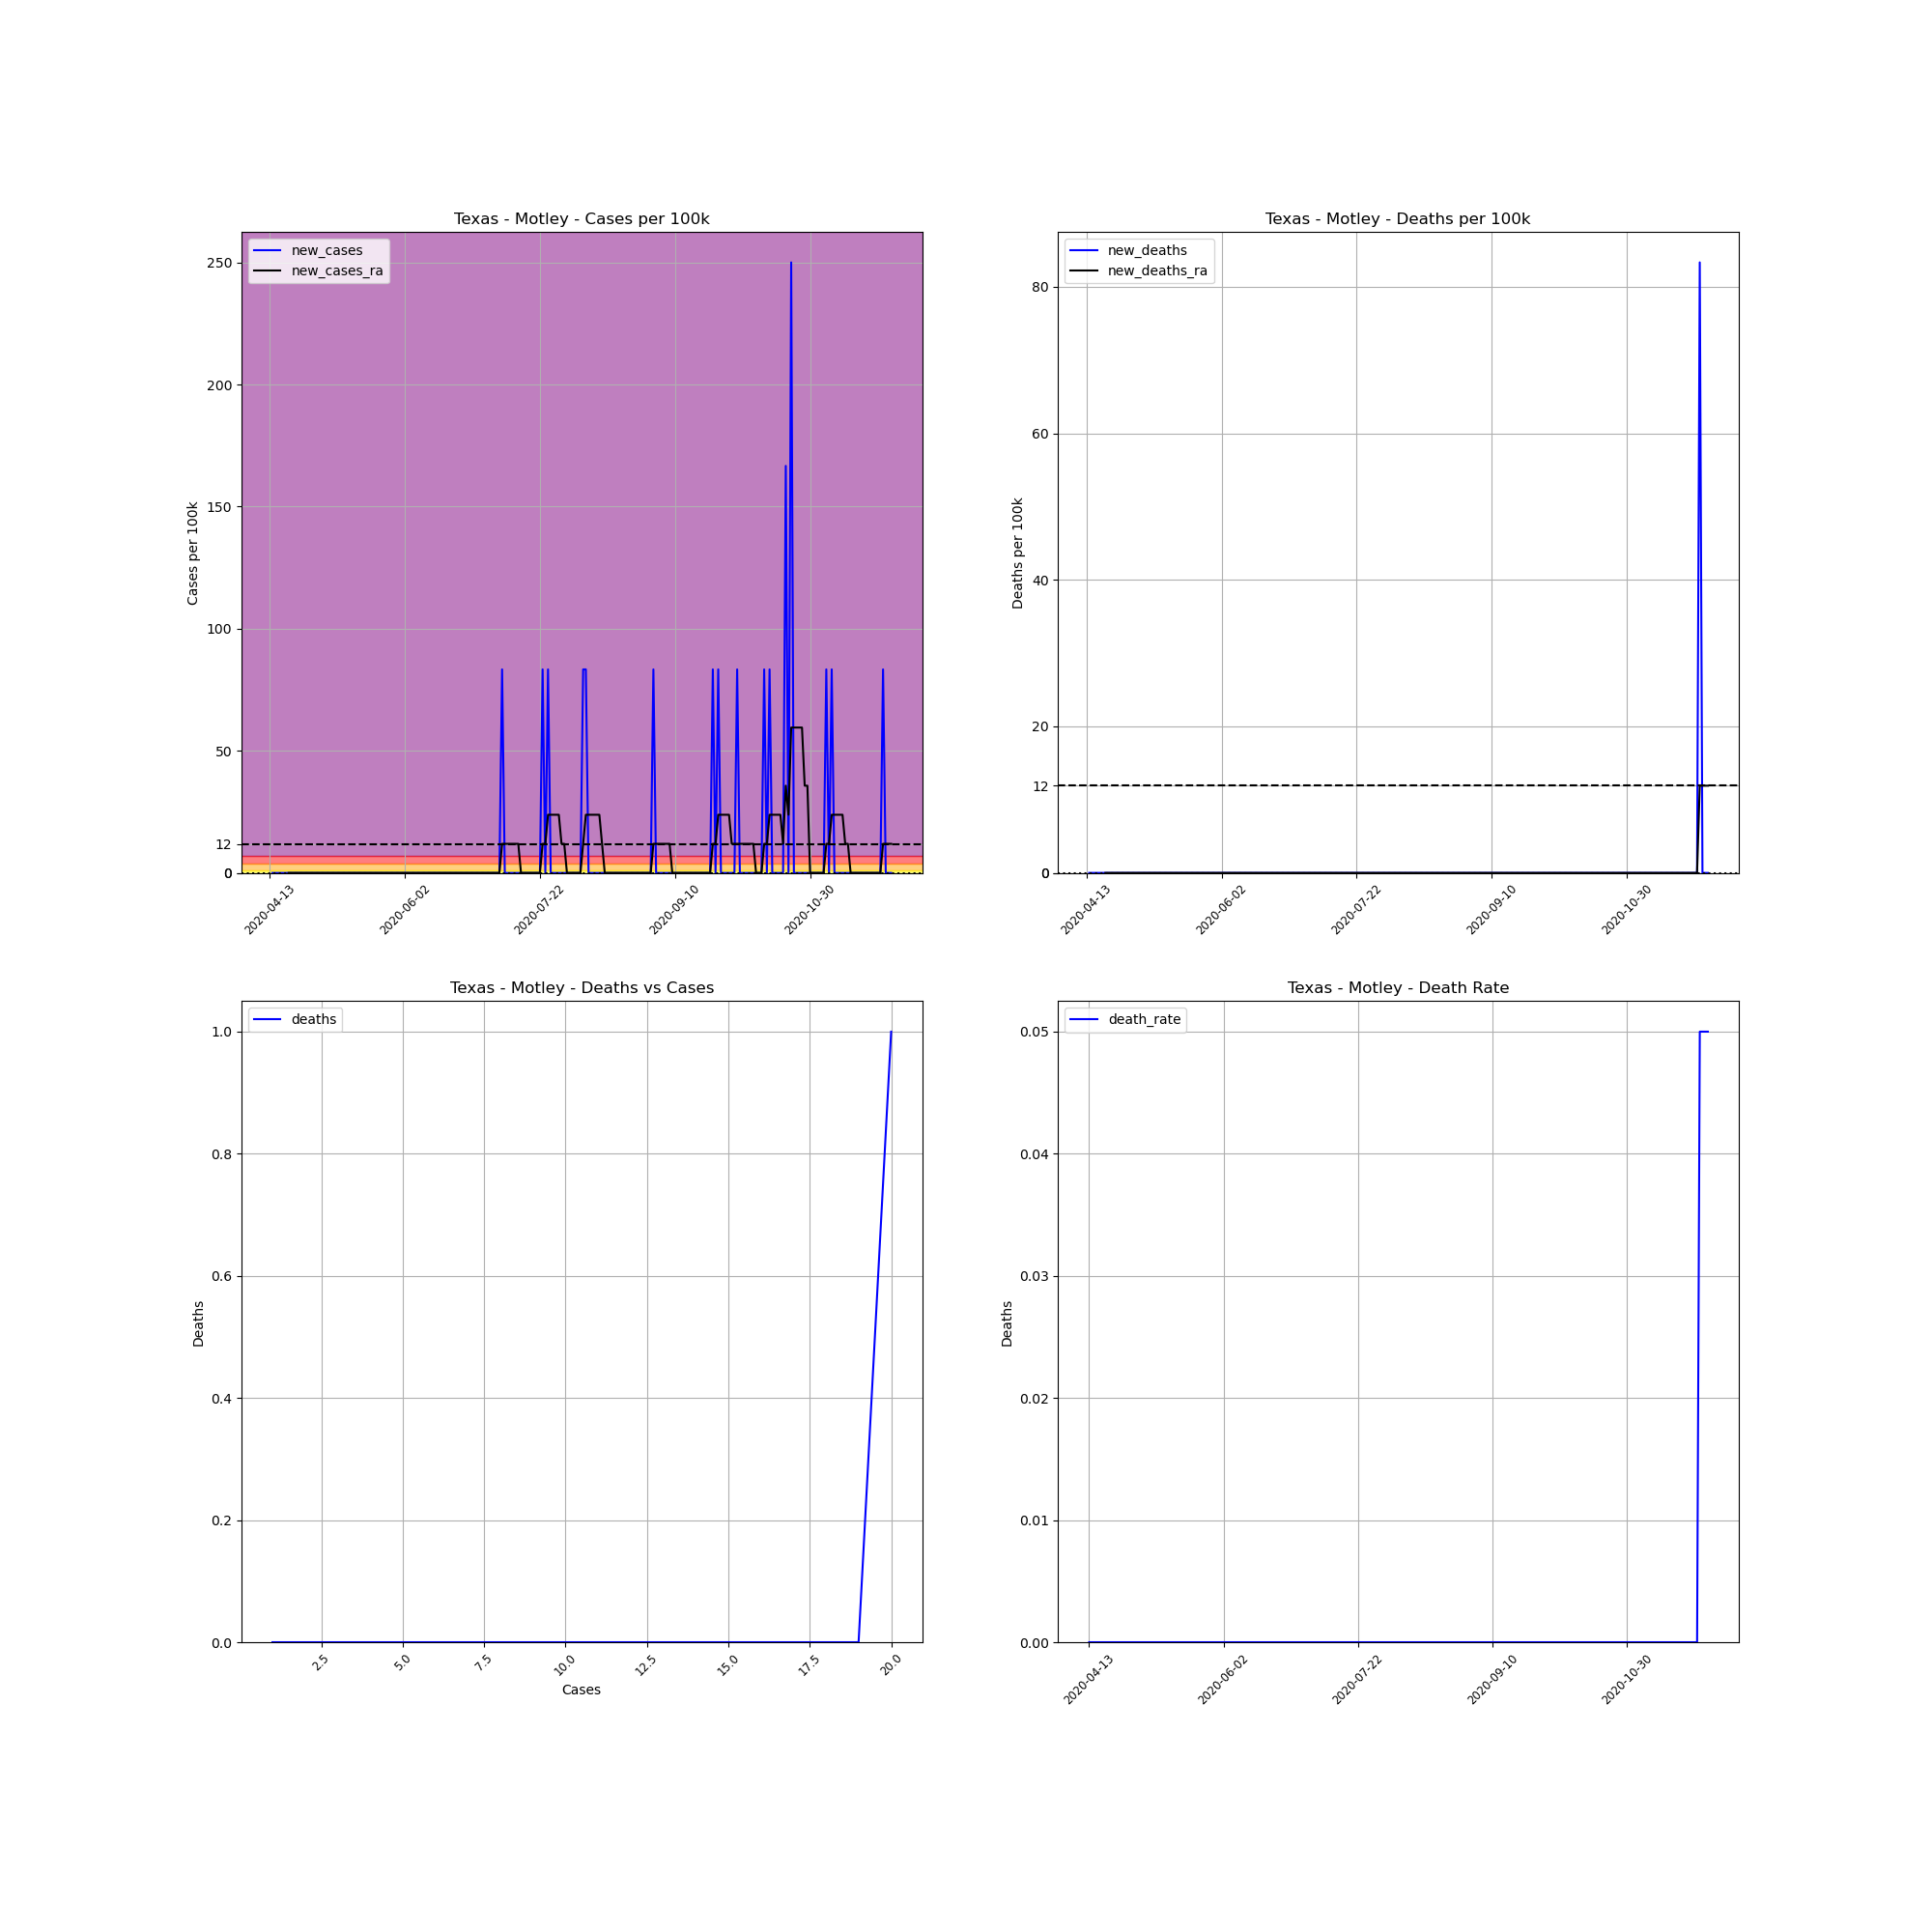

Data behind this chart, as committed beside it:
, date, county, state, fips, cases, deaths, COUNTY, STNAME, CTYNAME, POPESTIMATE2019, cases_per_100k, deaths_per_100k, death_rate, new_cases, new_deaths, new_cases_ra, new_deaths_ra
666279, 2020-04-13, Motley, Texas, 48345, 1, 0.0, 345, Texas, Motley, 1200, 83.33, 0.0, 0.0, , , , 
666280, 2020-04-14, Motley, Texas, 48345, 1, 0.0, 345, Texas, Motley, 1200, 83.33, 0.0, 0.0, 0.0, 0.0, , 
666281, 2020-04-15, Motley, Texas, 48345, 1, 0.0, 345, Texas, Motley, 1200, 83.33, 0.0, 0.0, 0.0, 0.0, , 
666282, 2020-04-16, Motley, Texas, 48345, 1, 0.0, 345, Texas, Motley, 1200, 83.33, 0.0, 0.0, 0.0, 0.0, , 
666283, 2020-04-17, Motley, Texas, 48345, 1, 0.0, 345, Texas, Motley, 1200, 83.33, 0.0, 0.0, 0.0, 0.0, , 
666284, 2020-04-18, Motley, Texas, 48345, 1, 0.0, 345, Texas, Motley, 1200, 83.33, 0.0, 0.0, 0.0, 0.0, , 
666285, 2020-04-19, Motley, Texas, 48345, 1, 0.0, 345, Texas, Motley, 1200, 83.33, 0.0, 0.0, 0.0, 0.0, , 
666286, 2020-04-20, Motley, Texas, 48345, 1, 0.0, 345, Texas, Motley, 1200, 83.33, 0.0, 0.0, 0.0, 0.0, 0.0, 0.0
666287, 2020-04-21, Motley, Texas, 48345, 1, 0.0, 345, Texas, Motley, 1200, 83.33, 0.0, 0.0, 0.0, 0.0, 0.0, 0.0
666288, 2020-04-22, Motley, Texas, 48345, 1, 0.0, 345, Texas, Motley, 1200, 83.33, 0.0, 0.0, 0.0, 0.0, 0.0, 0.0
666289, 2020-04-23, Motley, Texas, 48345, 1, 0.0, 345, Texas, Motley, 1200, 83.33, 0.0, 0.0, 0.0, 0.0, 0.0, 0.0
666290, 2020-04-24, Motley, Texas, 48345, 1, 0.0, 345, Texas, Motley, 1200, 83.33, 0.0, 0.0, 0.0, 0.0, 0.0, 0.0
666291, 2020-04-25, Motley, Texas, 48345, 1, 0.0, 345, Texas, Motley, 1200, 83.33, 0.0, 0.0, 0.0, 0.0, 0.0, 0.0
666292, 2020-04-26, Motley, Texas, 48345, 1, 0.0, 345, Texas, Motley, 1200, 83.33, 0.0, 0.0, 0.0, 0.0, 0.0, 0.0
666293, 2020-04-27, Motley, Texas, 48345, 1, 0.0, 345, Texas, Motley, 1200, 83.33, 0.0, 0.0, 0.0, 0.0, 0.0, 0.0
666294, 2020-04-28, Motley, Texas, 48345, 1, 0.0, 345, Texas, Motley, 1200, 83.33, 0.0, 0.0, 0.0, 0.0, 0.0, 0.0
666295, 2020-04-29, Motley, Texas, 48345, 1, 0.0, 345, Texas, Motley, 1200, 83.33, 0.0, 0.0, 0.0, 0.0, 0.0, 0.0
666296, 2020-04-30, Motley, Texas, 48345, 1, 0.0, 345, Texas, Motley, 1200, 83.33, 0.0, 0.0, 0.0, 0.0, 0.0, 0.0
666297, 2020-05-01, Motley, Texas, 48345, 1, 0.0, 345, Texas, Motley, 1200, 83.33, 0.0, 0.0, 0.0, 0.0, 0.0, 0.0
666298, 2020-05-02, Motley, Texas, 48345, 1, 0.0, 345, Texas, Motley, 1200, 83.33, 0.0, 0.0, 0.0, 0.0, 0.0, 0.0
666299, 2020-05-03, Motley, Texas, 48345, 1, 0.0, 345, Texas, Motley, 1200, 83.33, 0.0, 0.0, 0.0, 0.0, 0.0, 0.0
666300, 2020-05-04, Motley, Texas, 48345, 1, 0.0, 345, Texas, Motley, 1200, 83.33, 0.0, 0.0, 0.0, 0.0, 0.0, 0.0
666301, 2020-05-05, Motley, Texas, 48345, 1, 0.0, 345, Texas, Motley, 1200, 83.33, 0.0, 0.0, 0.0, 0.0, 0.0, 0.0
666302, 2020-05-06, Motley, Texas, 48345, 1, 0.0, 345, Texas, Motley, 1200, 83.33, 0.0, 0.0, 0.0, 0.0, 0.0, 0.0
666303, 2020-05-07, Motley, Texas, 48345, 1, 0.0, 345, Texas, Motley, 1200, 83.33, 0.0, 0.0, 0.0, 0.0, 0.0, 0.0
666304, 2020-05-08, Motley, Texas, 48345, 1, 0.0, 345, Texas, Motley, 1200, 83.33, 0.0, 0.0, 0.0, 0.0, 0.0, 0.0
666305, 2020-05-09, Motley, Texas, 48345, 1, 0.0, 345, Texas, Motley, 1200, 83.33, 0.0, 0.0, 0.0, 0.0, 0.0, 0.0
666306, 2020-05-10, Motley, Texas, 48345, 1, 0.0, 345, Texas, Motley, 1200, 83.33, 0.0, 0.0, 0.0, 0.0, 0.0, 0.0
666307, 2020-05-11, Motley, Texas, 48345, 1, 0.0, 345, Texas, Motley, 1200, 83.33, 0.0, 0.0, 0.0, 0.0, 0.0, 0.0
666308, 2020-05-12, Motley, Texas, 48345, 1, 0.0, 345, Texas, Motley, 1200, 83.33, 0.0, 0.0, 0.0, 0.0, 0.0, 0.0
666309, 2020-05-13, Motley, Texas, 48345, 1, 0.0, 345, Texas, Motley, 1200, 83.33, 0.0, 0.0, 0.0, 0.0, 0.0, 0.0
666310, 2020-05-14, Motley, Texas, 48345, 1, 0.0, 345, Texas, Motley, 1200, 83.33, 0.0, 0.0, 0.0, 0.0, 0.0, 0.0
666311, 2020-05-15, Motley, Texas, 48345, 1, 0.0, 345, Texas, Motley, 1200, 83.33, 0.0, 0.0, 0.0, 0.0, 0.0, 0.0
666312, 2020-05-16, Motley, Texas, 48345, 1, 0.0, 345, Texas, Motley, 1200, 83.33, 0.0, 0.0, 0.0, 0.0, 0.0, 0.0
666313, 2020-05-17, Motley, Texas, 48345, 1, 0.0, 345, Texas, Motley, 1200, 83.33, 0.0, 0.0, 0.0, 0.0, 0.0, 0.0
666314, 2020-05-18, Motley, Texas, 48345, 1, 0.0, 345, Texas, Motley, 1200, 83.33, 0.0, 0.0, 0.0, 0.0, 0.0, 0.0
666315, 2020-05-19, Motley, Texas, 48345, 1, 0.0, 345, Texas, Motley, 1200, 83.33, 0.0, 0.0, 0.0, 0.0, 0.0, 0.0
666316, 2020-05-20, Motley, Texas, 48345, 1, 0.0, 345, Texas, Motley, 1200, 83.33, 0.0, 0.0, 0.0, 0.0, 0.0, 0.0
666317, 2020-05-21, Motley, Texas, 48345, 1, 0.0, 345, Texas, Motley, 1200, 83.33, 0.0, 0.0, 0.0, 0.0, 0.0, 0.0
666318, 2020-05-22, Motley, Texas, 48345, 1, 0.0, 345, Texas, Motley, 1200, 83.33, 0.0, 0.0, 0.0, 0.0, 0.0, 0.0
666319, 2020-05-23, Motley, Texas, 48345, 1, 0.0, 345, Texas, Motley, 1200, 83.33, 0.0, 0.0, 0.0, 0.0, 0.0, 0.0
666320, 2020-05-24, Motley, Texas, 48345, 1, 0.0, 345, Texas, Motley, 1200, 83.33, 0.0, 0.0, 0.0, 0.0, 0.0, 0.0
666321, 2020-05-25, Motley, Texas, 48345, 1, 0.0, 345, Texas, Motley, 1200, 83.33, 0.0, 0.0, 0.0, 0.0, 0.0, 0.0
666322, 2020-05-26, Motley, Texas, 48345, 1, 0.0, 345, Texas, Motley, 1200, 83.33, 0.0, 0.0, 0.0, 0.0, 0.0, 0.0
666323, 2020-05-27, Motley, Texas, 48345, 1, 0.0, 345, Texas, Motley, 1200, 83.33, 0.0, 0.0, 0.0, 0.0, 0.0, 0.0
666324, 2020-05-28, Motley, Texas, 48345, 1, 0.0, 345, Texas, Motley, 1200, 83.33, 0.0, 0.0, 0.0, 0.0, 0.0, 0.0
666325, 2020-05-29, Motley, Texas, 48345, 1, 0.0, 345, Texas, Motley, 1200, 83.33, 0.0, 0.0, 0.0, 0.0, 0.0, 0.0
666326, 2020-05-30, Motley, Texas, 48345, 1, 0.0, 345, Texas, Motley, 1200, 83.33, 0.0, 0.0, 0.0, 0.0, 0.0, 0.0
666327, 2020-05-31, Motley, Texas, 48345, 1, 0.0, 345, Texas, Motley, 1200, 83.33, 0.0, 0.0, 0.0, 0.0, 0.0, 0.0
666328, 2020-06-01, Motley, Texas, 48345, 1, 0.0, 345, Texas, Motley, 1200, 83.33, 0.0, 0.0, 0.0, 0.0, 0.0, 0.0
666329, 2020-06-02, Motley, Texas, 48345, 1, 0.0, 345, Texas, Motley, 1200, 83.33, 0.0, 0.0, 0.0, 0.0, 0.0, 0.0
666330, 2020-06-03, Motley, Texas, 48345, 1, 0.0, 345, Texas, Motley, 1200, 83.33, 0.0, 0.0, 0.0, 0.0, 0.0, 0.0
666331, 2020-06-04, Motley, Texas, 48345, 1, 0.0, 345, Texas, Motley, 1200, 83.33, 0.0, 0.0, 0.0, 0.0, 0.0, 0.0
666332, 2020-06-05, Motley, Texas, 48345, 1, 0.0, 345, Texas, Motley, 1200, 83.33, 0.0, 0.0, 0.0, 0.0, 0.0, 0.0
666333, 2020-06-06, Motley, Texas, 48345, 1, 0.0, 345, Texas, Motley, 1200, 83.33, 0.0, 0.0, 0.0, 0.0, 0.0, 0.0
666334, 2020-06-07, Motley, Texas, 48345, 1, 0.0, 345, Texas, Motley, 1200, 83.33, 0.0, 0.0, 0.0, 0.0, 0.0, 0.0
666335, 2020-06-08, Motley, Texas, 48345, 1, 0.0, 345, Texas, Motley, 1200, 83.33, 0.0, 0.0, 0.0, 0.0, 0.0, 0.0
666336, 2020-06-09, Motley, Texas, 48345, 1, 0.0, 345, Texas, Motley, 1200, 83.33, 0.0, 0.0, 0.0, 0.0, 0.0, 0.0
666337, 2020-06-10, Motley, Texas, 48345, 1, 0.0, 345, Texas, Motley, 1200, 83.33, 0.0, 0.0, 0.0, 0.0, 0.0, 0.0
666338, 2020-06-11, Motley, Texas, 48345, 1, 0.0, 345, Texas, Motley, 1200, 83.33, 0.0, 0.0, 0.0, 0.0, 0.0, 0.0
... 171 more rows
